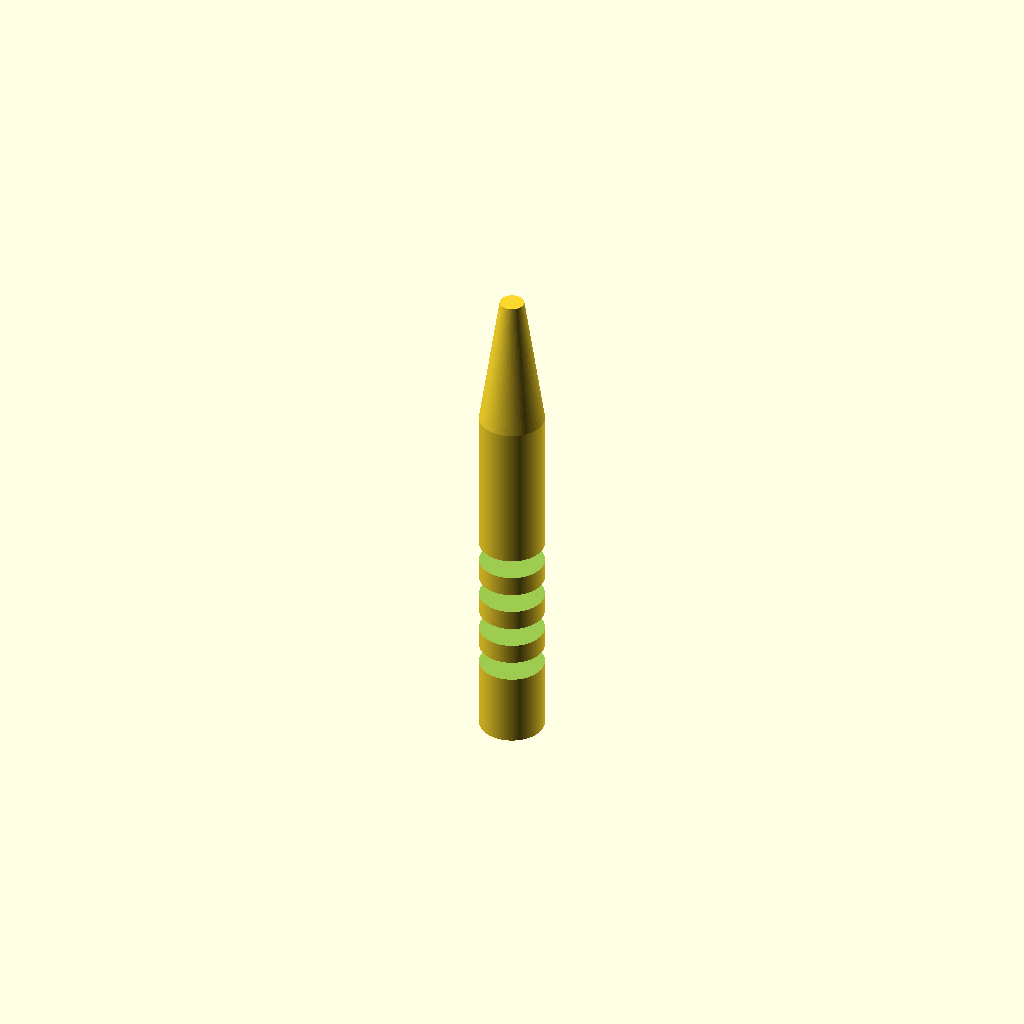
Cell 1 — every parameter at its default value.
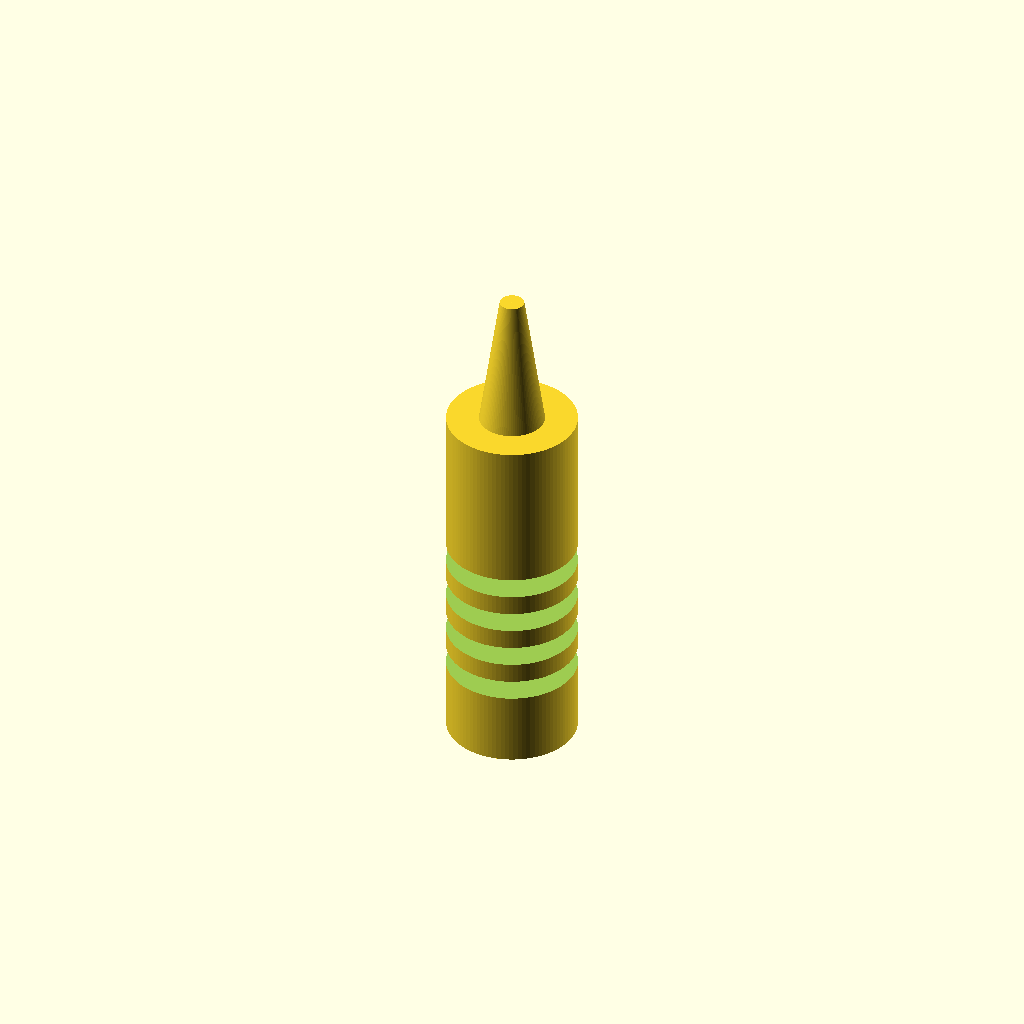
Cell 2 — handle_d set to 16, the other parameters unchanged.
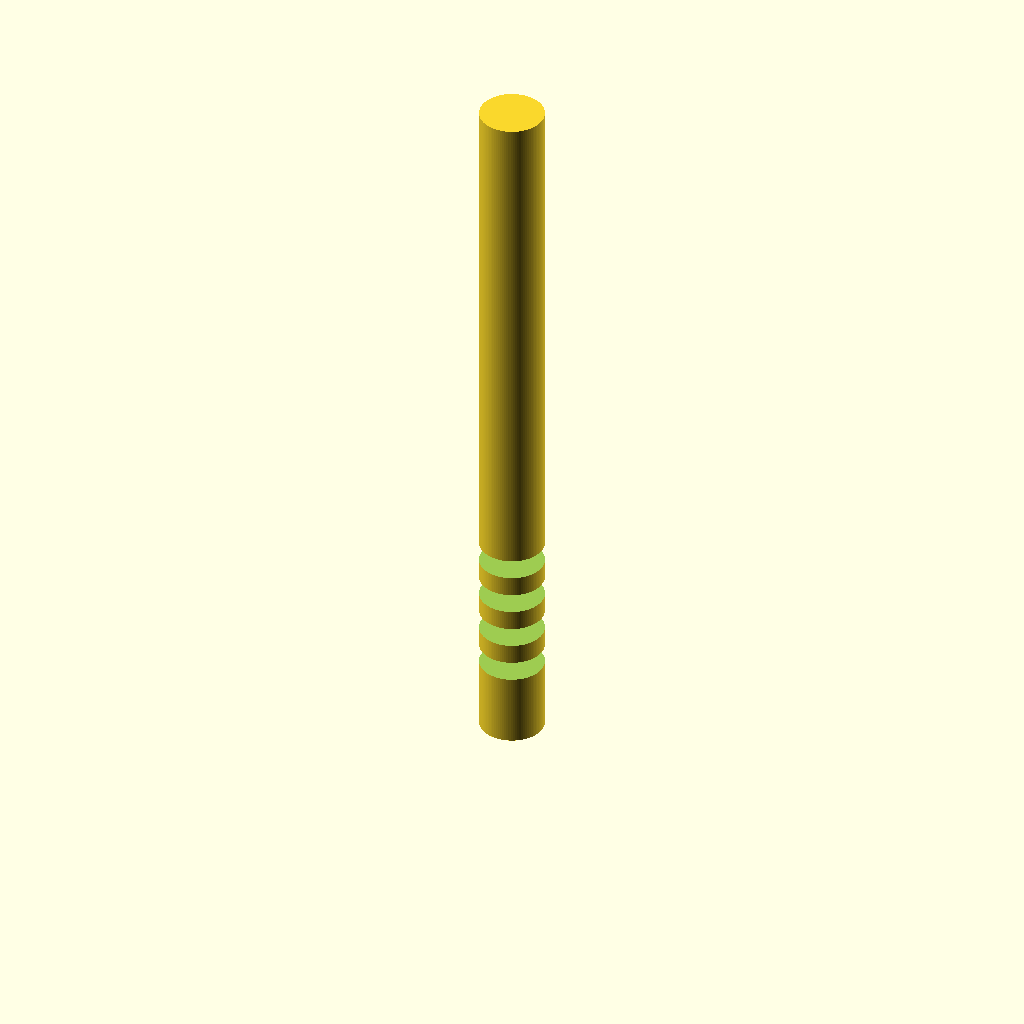
Cell 3: the same model with handle_h = 90.
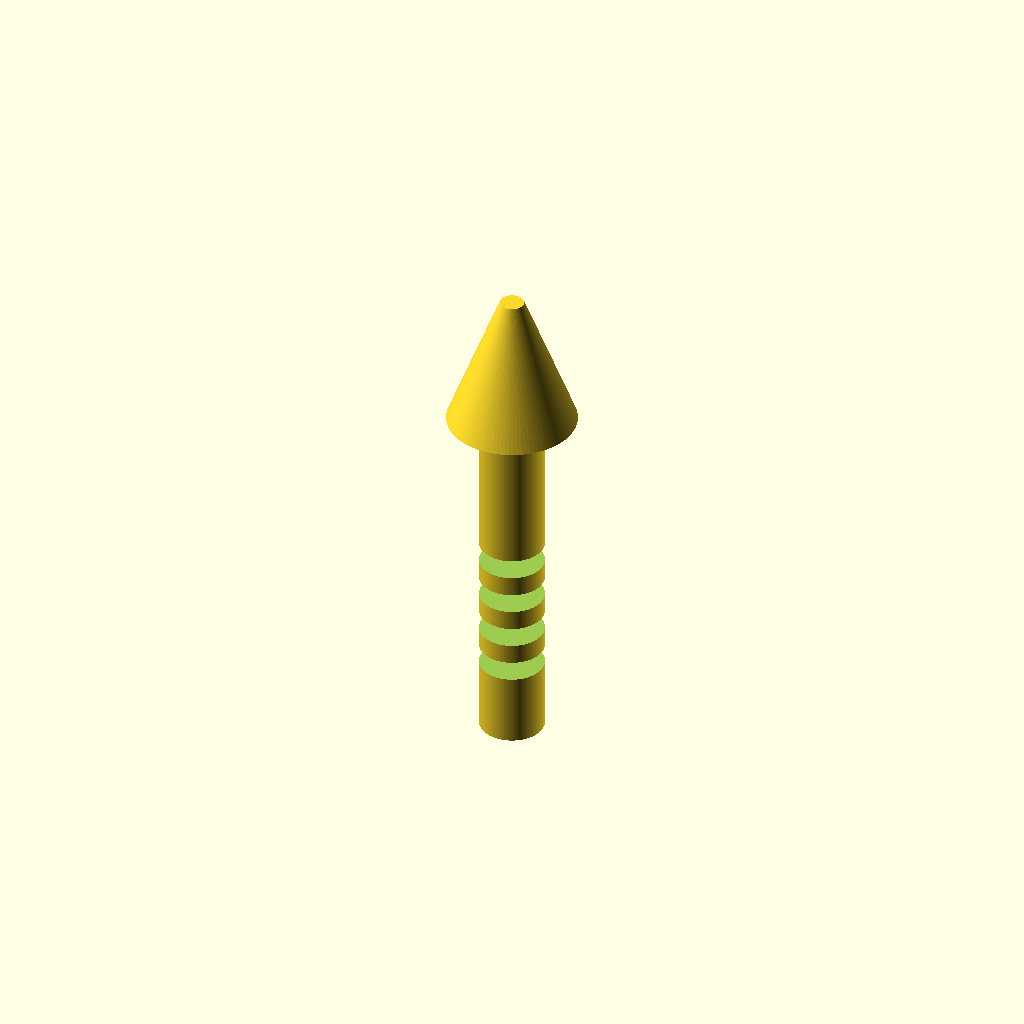
Cell 4 — cone_d_bottom set to 16, the other parameters unchanged.
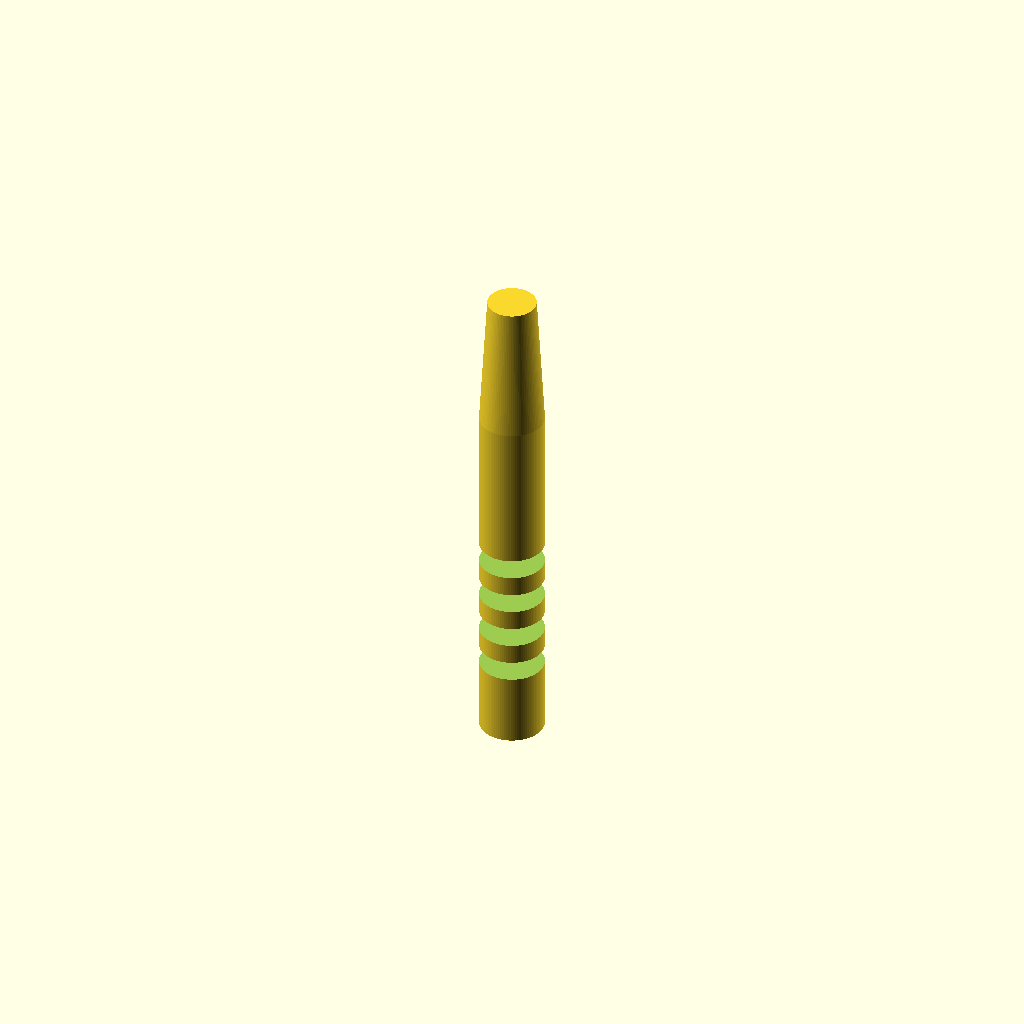
Cell 5 — cone_d_top set to 6, the other parameters unchanged.
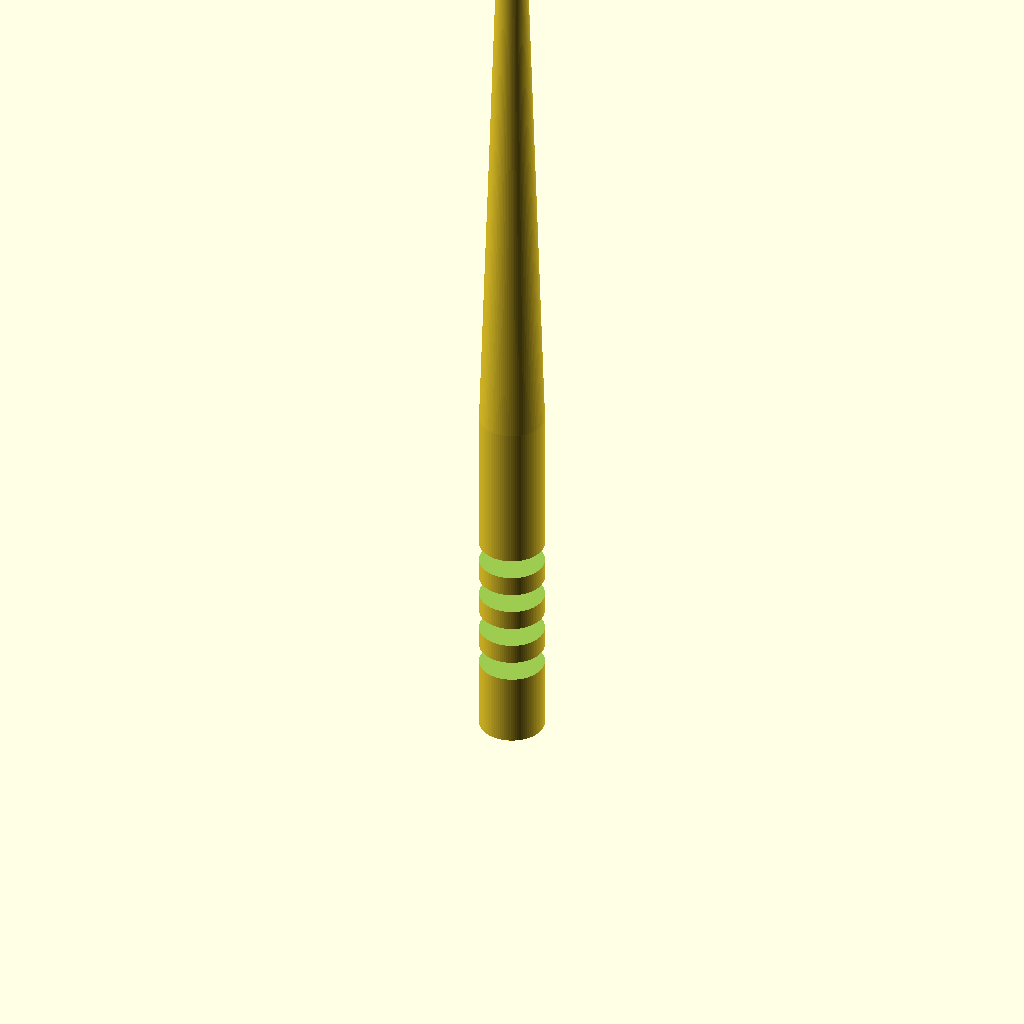
Cell 6: the same model with cone_top_z = 124.
One fixed orthographic camera (rotation 55°, 0°, 25°; colour scheme Cornfield) for every cell.
Source of the model, bench/results/gpu-v10-g2/code/scadcoder-v10/micropestle_1p5ml_s2_a0.scad:
// Pestle for grinding tissue inside a 1.5 mL microcentrifuge tube
// Print orientation: standing upright on the bed (z = 0), centred on origin in X/Y

// ---------------- Parameters ----------------
handle_d      = 8;    // handle diameter (mm)
handle_h      = 45;   // handle height (mm), z = 0..45
cone_d_bottom = 8;    // cone diameter at handle top (mm)
cone_d_top    = 3;    // cone diameter at tip base (mm)
cone_top_z    = 62;   // cone top / sphere centre height (mm)
sphere_d      = 3;    // tip sphere diameter (mm)
groove_count  = 4;    // number of circumferential grooves
groove_w      = 2;    // groove width (mm) in Z
groove_depth  = 1;    // groove depth (mm)
eps           = 0.5;  // overcut for clean differences (mm)
$fn           = 96;   // curve resolution

// ---------------- Model ----------------
difference() {
    union() {
        // Handle
        cylinder(d = handle_d, h = handle_h);

        // Cone: from handle top (z = 45) to sphere centre (z = 62)
        translate([0, 0, handle_h])
            cylinder(d1 = cone_d_bottom, d2 = cone_d_top, h = cone_top_z - handle_h);

        // Rounded tip sphere
        translate([0, 0, cone_top_z - sphere_d / 2])
            sphere(d = sphere_d);
    }

    // Grip grooves, centred at z = 10, 15, 20, 25
    for (i = [0 : groove_count - 1]) {
        z_c = 10 + i * 5;
        translate([0, 0, z_c - groove_w / 2])
            cylinder(d = handle_d + 2 * eps, h = groove_w + eps);
    }
}
Parameter table extracted from the source (name, type, default, range or options):
handle_d: number, default 8
handle_h: number, default 45
cone_d_bottom: number, default 8
cone_d_top: number, default 3
cone_top_z: number, default 62
sphere_d: number, default 3
groove_count: number, default 4
groove_w: number, default 2
groove_depth: number, default 1
eps: number, default 0.5
